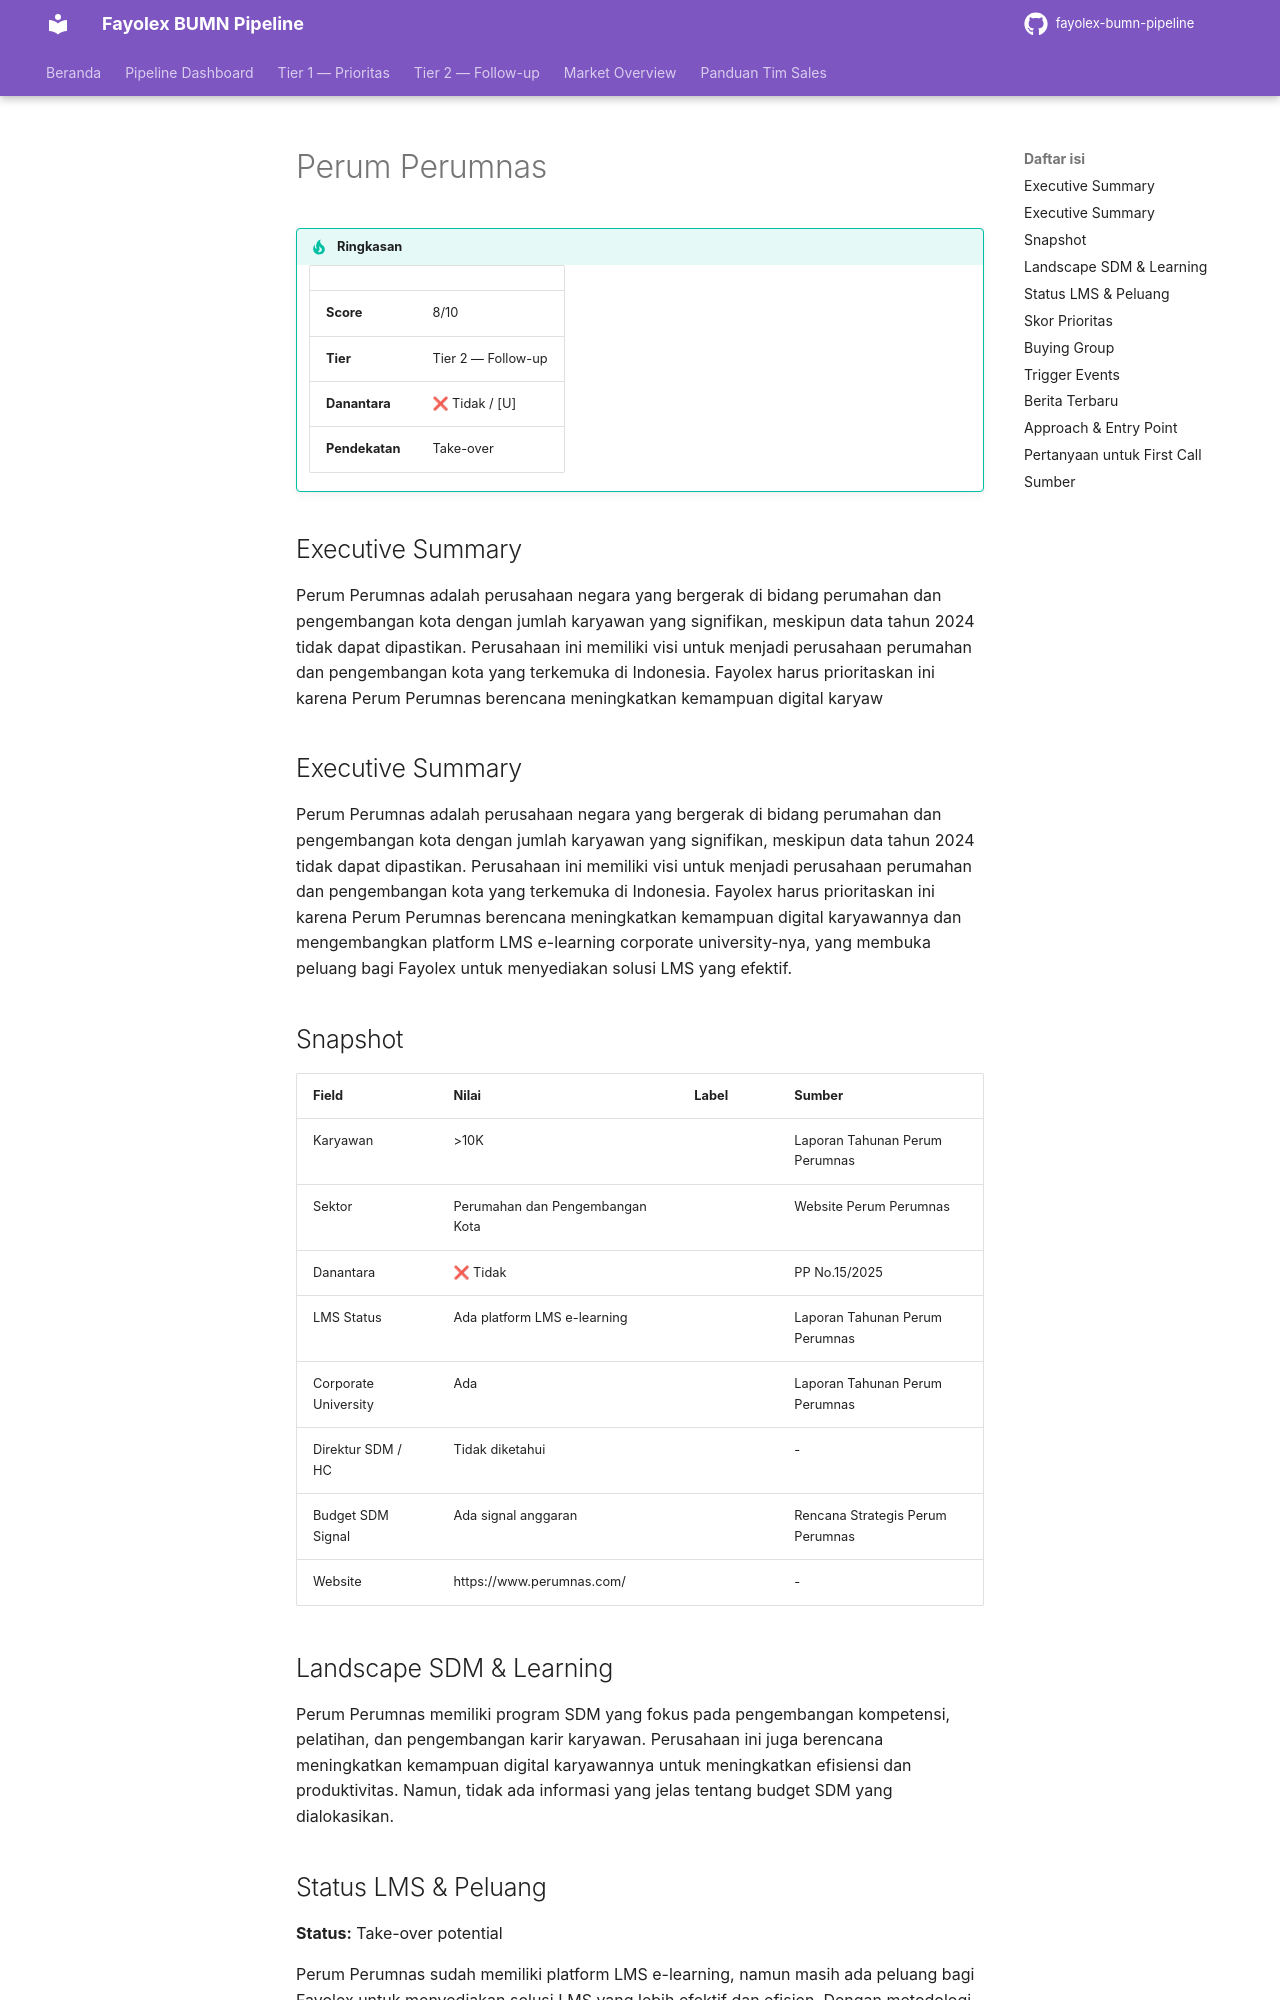

repository: fentonmartin/fayolex-bumn-pipeline · page: tier2/perumnas/index.html · generator: mkdocs

---
title: Perum Perumnas
---

# Perum Perumnas

!!! tip "Ringkasan"
    | | |
    |---|---|
    | **Score** | 8/10 |
    | **Tier** | Tier 2 — Follow-up |
    | **Danantara** | ❌ Tidak / [U] |
    | **Pendekatan** | Take-over |

## Executive Summary

Perum Perumnas adalah perusahaan negara yang bergerak di bidang perumahan dan pengembangan kota dengan jumlah karyawan yang signifikan, meskipun data tahun 2024 tidak dapat dipastikan. Perusahaan ini memiliki visi untuk menjadi perusahaan perumahan dan pengembangan kota yang terkemuka di Indonesia. Fayolex harus prioritaskan ini karena Perum Perumnas berencana meningkatkan kemampuan digital karyaw

## Executive Summary

Perum Perumnas adalah perusahaan negara yang bergerak di bidang perumahan dan pengembangan kota dengan jumlah karyawan yang signifikan, meskipun data tahun 2024 tidak dapat dipastikan. Perusahaan ini memiliki visi untuk menjadi perusahaan perumahan dan pengembangan kota yang terkemuka di Indonesia. Fayolex harus prioritaskan ini karena Perum Perumnas berencana meningkatkan kemampuan digital karyawannya dan mengembangkan platform LMS e-learning corporate university-nya, yang membuka peluang bagi Fayolex untuk menyediakan solusi LMS yang efektif.

## Snapshot
| Field | Nilai | Label | Sumber |
|---|---|---|---|
| Karyawan | >10K | | Laporan Tahunan Perum Perumnas |
| Sektor | Perumahan dan Pengembangan Kota | | Website Perum Perumnas |
| Danantara | ❌ Tidak | | PP No.15/2025 |
| LMS Status | Ada platform LMS e-learning | | Laporan Tahunan Perum Perumnas |
| Corporate University | Ada | | Laporan Tahunan Perum Perumnas |
| Direktur SDM / HC | Tidak diketahui | | - |
| Budget SDM Signal | Ada signal anggaran | | Rencana Strategis Perum Perumnas |
| Website | https://www.perumnas.com/ | | - |

## Landscape SDM & Learning
Perum Perumnas memiliki program SDM yang fokus pada pengembangan kompetensi, pelatihan, dan pengembangan karir karyawan. Perusahaan ini juga berencana meningkatkan kemampuan digital karyawannya untuk meningkatkan efisiensi dan produktivitas. Namun, tidak ada informasi yang jelas tentang budget SDM yang dialokasikan.
